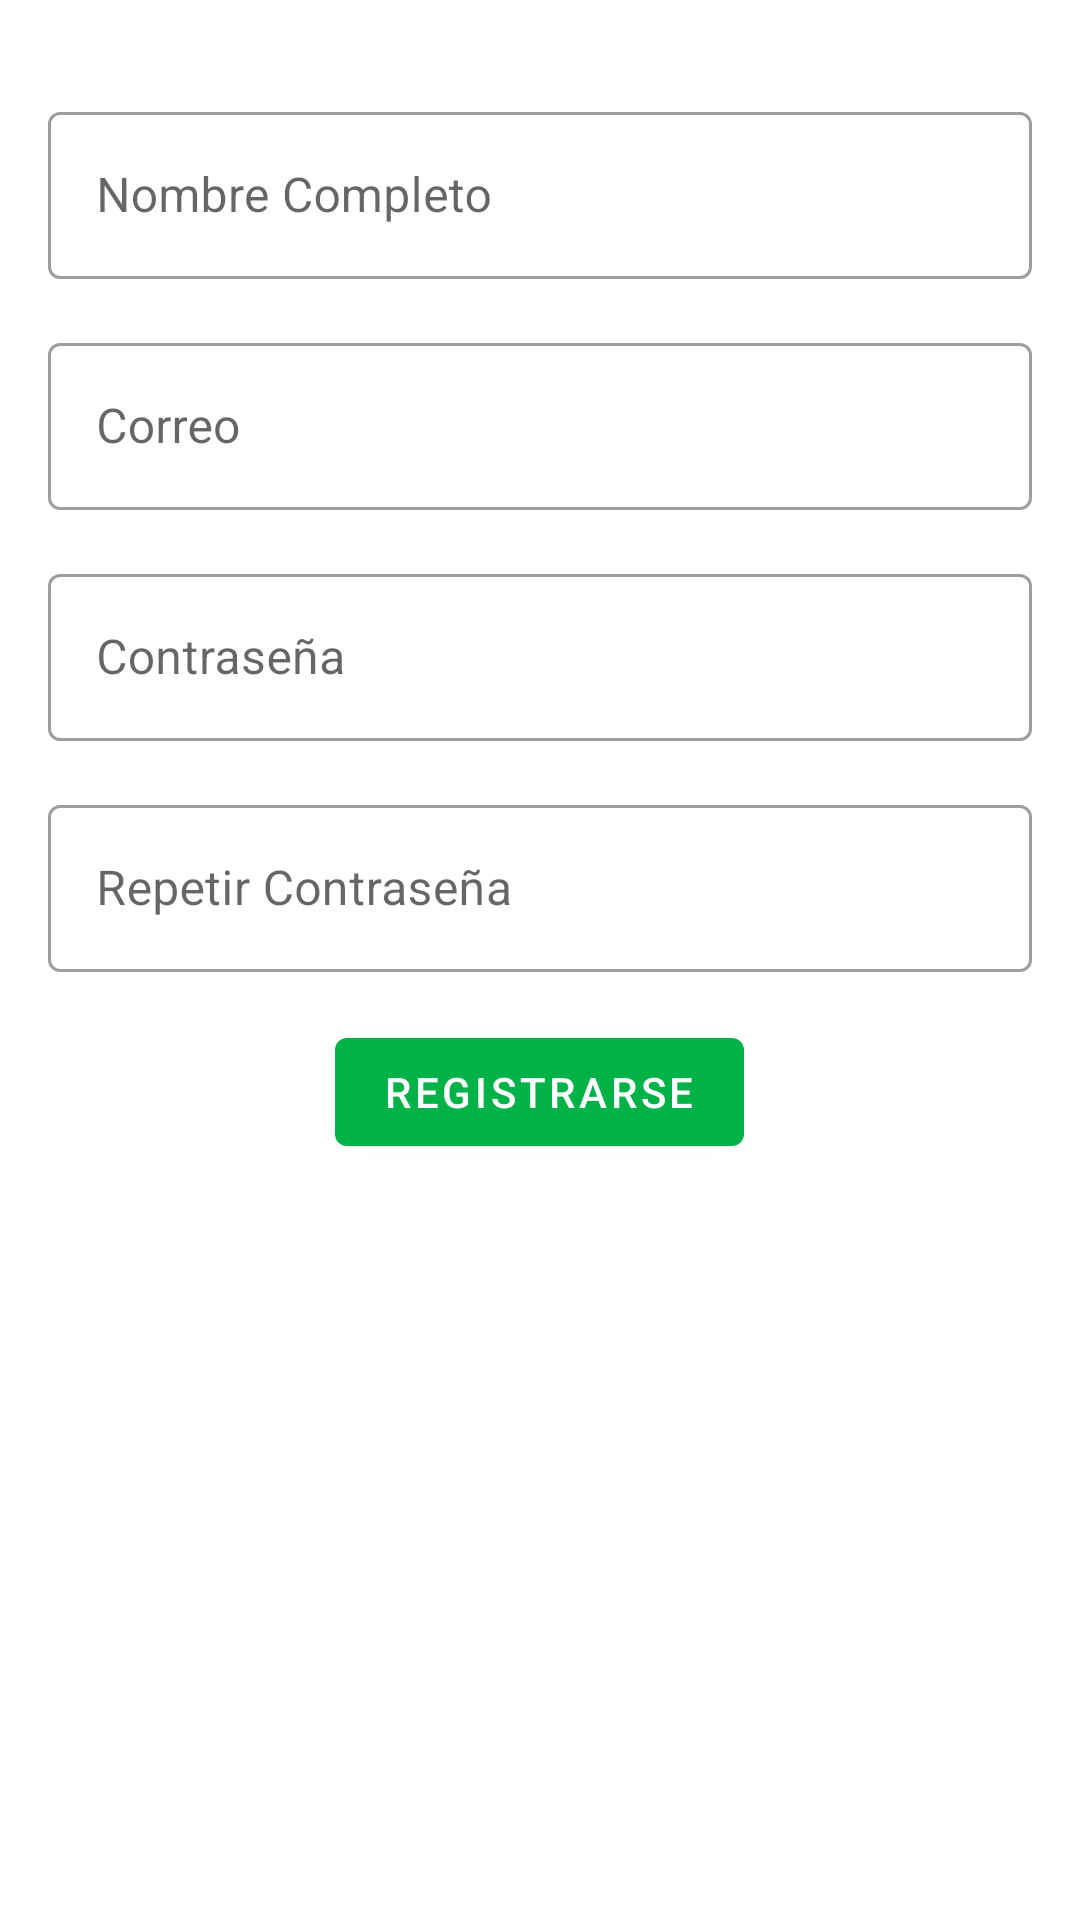

The Android layout XML behind this screen, and the referenced resources:
<!-- AndroidManifest.xml: application theme Theme.CleanArchitectureLoginFirebase -->
<!-- res/layout/activity_register.xml -->
<?xml version="1.0" encoding="utf-8"?>
<LinearLayout xmlns:android="http://schemas.android.com/apk/res/android"
    xmlns:tools="http://schemas.android.com/tools"
    android:layout_width="match_parent"
    android:layout_height="match_parent"
    android:orientation="vertical"
    android:padding="@dimen/common_margin_default"
    tools:context=".presentation.auth.register.view.RegisterActivity">

    <com.google.android.material.textfield.TextInputLayout
        android:id="@+id/tilFullName"
        android:layout_width="match_parent"
        android:layout_height="wrap_content"
        android:layout_marginTop="@dimen/common_margin_default"
        android:hint="@string/hint_signUp_fullName"
        style="@style/Widget.MaterialComponents.TextInputLayout.OutlinedBox">
        <com.google.android.material.textfield.TextInputEditText
            android:id="@+id/etFullName"
            android:layout_width="match_parent"
            android:layout_height="wrap_content"
            android:inputType="text" />

    </com.google.android.material.textfield.TextInputLayout>


    <com.google.android.material.textfield.TextInputLayout
        android:id="@+id/tilEmail"
        android:layout_width="match_parent"
        android:layout_height="wrap_content"
        android:layout_marginTop="@dimen/common_margin_default"
        android:hint="@string/hint_email"
        style="@style/Widget.MaterialComponents.TextInputLayout.OutlinedBox">
        <com.google.android.material.textfield.TextInputEditText
            android:id="@+id/etEmail"
            android:layout_width="match_parent"
            android:layout_height="wrap_content"
            android:inputType="textEmailAddress" />

    </com.google.android.material.textfield.TextInputLayout>

    <com.google.android.material.textfield.TextInputLayout
        android:id="@+id/tilPass"
        android:layout_width="match_parent"
        android:layout_height="wrap_content"
        android:layout_marginTop="@dimen/common_margin_default"
        android:hint="@string/hint_pass"
        style="@style/Widget.MaterialComponents.TextInputLayout.OutlinedBox">
        <com.google.android.material.textfield.TextInputEditText
            android:id="@+id/etPass"
            android:layout_width="match_parent"
            android:layout_height="wrap_content"
            android:inputType="textPassword" />

    </com.google.android.material.textfield.TextInputLayout>

    <com.google.android.material.textfield.TextInputLayout
        android:id="@+id/tilPassTwo"
        android:layout_width="match_parent"
        android:layout_height="wrap_content"
        android:layout_marginTop="@dimen/common_margin_default"
        android:hint="@string/hint_passTwo"
        style="@style/Widget.MaterialComponents.TextInputLayout.OutlinedBox">
        <com.google.android.material.textfield.TextInputEditText
            android:id="@+id/etPassTwo"
            android:layout_width="match_parent"
            android:layout_height="wrap_content"
            android:inputType="textPassword" />

    </com.google.android.material.textfield.TextInputLayout>

    <com.google.android.material.button.MaterialButton
        android:id="@+id/btnSignUp"
        android:layout_width="wrap_content"
        android:layout_height="wrap_content"
        android:text="@string/btn_signUp"
        android:textColor="@color/white"
        android:layout_gravity="center"
        android:layout_marginTop="@dimen/common_margin_default"
        />
    <ProgressBar
        android:id="@+id/progressBar"
        android:layout_width="wrap_content"
        android:layout_height="wrap_content"
        android:visibility="gone"
        android:layout_gravity="center"/>

</LinearLayout>
<!-- resources referenced by this layout -->
<resources>
  <color name="white">#FFFFFFFF</color>
  <dimen name="common_margin_default">16dp</dimen>
  <string name="btn_signUp">Registrarse</string>
  <string name="hint_email">Correo</string>
  <string name="hint_pass">Contraseña</string>
  <string name="hint_passTwo">Repetir Contraseña</string>
  <string name="hint_signUp_fullName">Nombre Completo</string>
  <style name="Theme.CleanArchitectureLoginFirebase" parent="Theme.MaterialComponents.DayNight.DarkActionBar">
          
          <item name="colorPrimary">@color/primaryDarkColor</item>
          <item name="colorPrimaryVariant">@color/primaryDarkColor</item>
          <item name="colorOnPrimary">@color/primaryLightColor</item>
          
          <item name="colorSecondary">@color/secondaryColor</item>
          <item name="colorSecondaryVariant">@color/secondaryDarkColor</item>
          <item name="colorOnSecondary">@color/secondaryLightColor</item>
          
          <item name="android:statusBarColor" tools:targetApi="l">?attr/colorPrimaryVariant</item>
          
      </style>
  <color name="primaryDarkColor">#00b248</color>
  <color name="primaryLightColor">#66ffa6</color>
  <color name="secondaryColor">#ff6f00</color>
  <color name="secondaryDarkColor">#c43e00</color>
  <color name="secondaryLightColor">#ffa040</color>
</resources>
